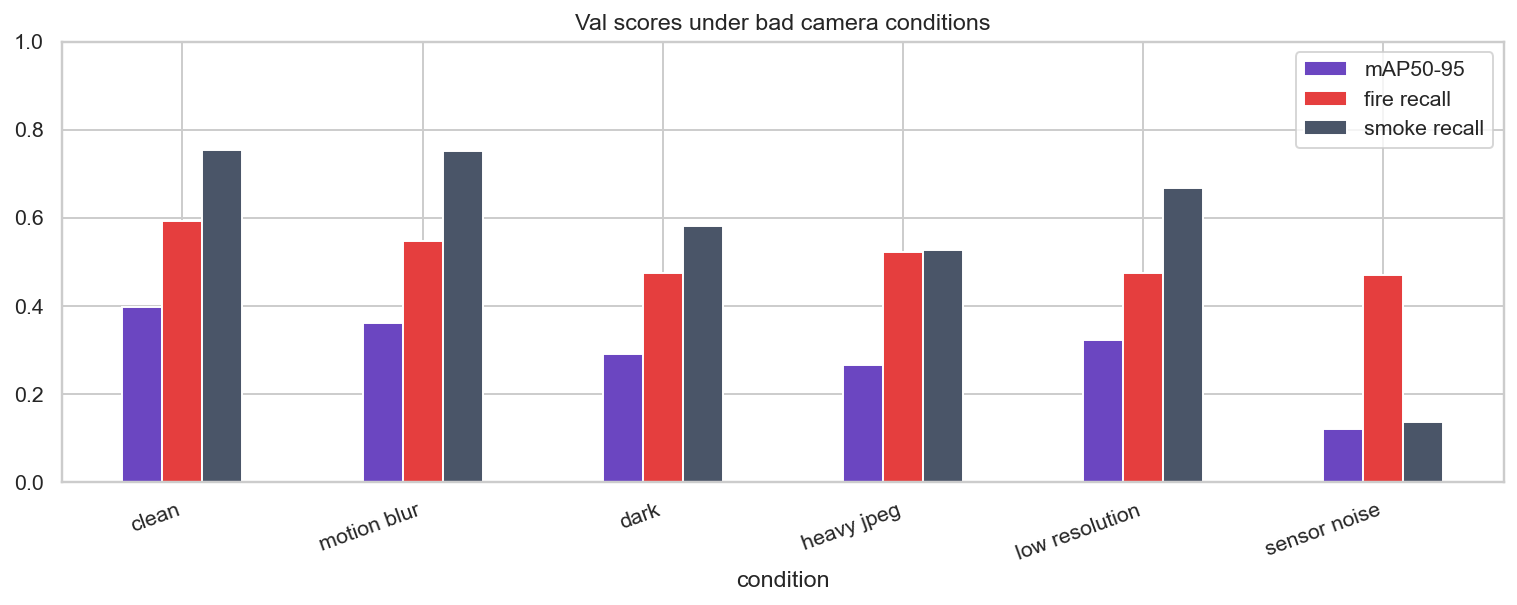

Data behind this chart, as committed beside it:
condition, precision, recall, mAP50, mAP50-95, fire recall, smoke recall, mAP50-95 drop vs clean
clean, 0.685, 0.673, 0.706, 0.398, 0.593, 0.753, 0.0
motion blur, 0.669, 0.65, 0.664, 0.361, 0.548, 0.752, 0.037
dark, 0.644, 0.529, 0.569, 0.292, 0.475, 0.582, 0.107
heavy jpeg, 0.568, 0.525, 0.531, 0.267, 0.523, 0.527, 0.131
low resolution, 0.688, 0.572, 0.615, 0.322, 0.476, 0.667, 0.076
sensor noise, 0.394, 0.303, 0.284, 0.121, 0.471, 0.136, 0.278
